Run: headless pygame with SDL's dummy video driver; simulated clock (each Clock.tick advances the game by its frame time, no real sleeping); random seed 0; keys injected as events and as key.get_pressed() state; no mouse input.
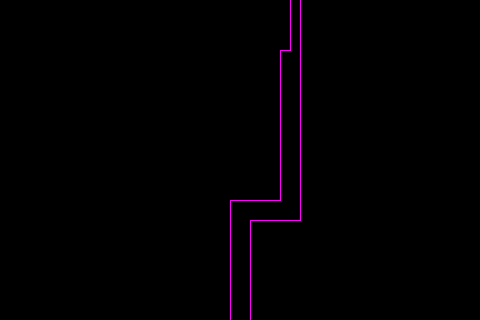
Frame 1 of 4 · flips 1–60 · no input
Frame 2 of 4 · flips 61–180 · tapped SPACE, RETURN · held RIGHT (→), D · screen unchanged from frame 1, image omitted
Frame 3 of 4 · flips 181–300 · held DOWN (↓), S · screen unchanged from frame 2, image omitted
Frame 4 of 4 · flips 301–420 · held LEFT (←), A, UP (↑), W · screen unchanged from frame 3, image omitted

The pygame program that drew these frames:

import pygame
pygame.init()

# Set up the drawing window
screen = pygame.display.set_mode([480, 320])

# Run until the user asks to quit
running = True
while running:

    # Did the user click the window close button?
    for event in pygame.event.get():
        if event.type == pygame.QUIT:
            running = False

    # Fill the background with white
    screen.fill((0, 0, 0))

    # Draw a solid blue circle in the center

    pygame.draw.line(screen, (255, 0, 255),
                     (230, 320), (230, 200), True)
    pygame.draw.line(screen, (255, 0, 255),
                     (250, 320), (250, 220), True)
    pygame.draw.line(screen, (255, 0, 255),
                     (250, 220), (300, 220), True)
    pygame.draw.line(screen, (255, 0, 255),
                     (230, 200), (280, 200), True)
    pygame.draw.line(screen, (255, 0, 255),
                     (300, 220), (300, 0), True)
    pygame.draw.line(screen, (255, 0, 255),
                     (280, 200), (280, 100), True)
    pygame.draw.line(screen, (255, 0, 255),
                     (280, 200), (280, 50), True)
    pygame.draw.line(screen, (255, 0, 255),
                     (280, 50), (290, 50), True)
    pygame.draw.line(screen, (255, 0, 255),
                     (290, 50), (290, 0), True)
    pygame.display.update()
    pygame.display.flip()

# Done! Time to quit.
pygame.quit()
